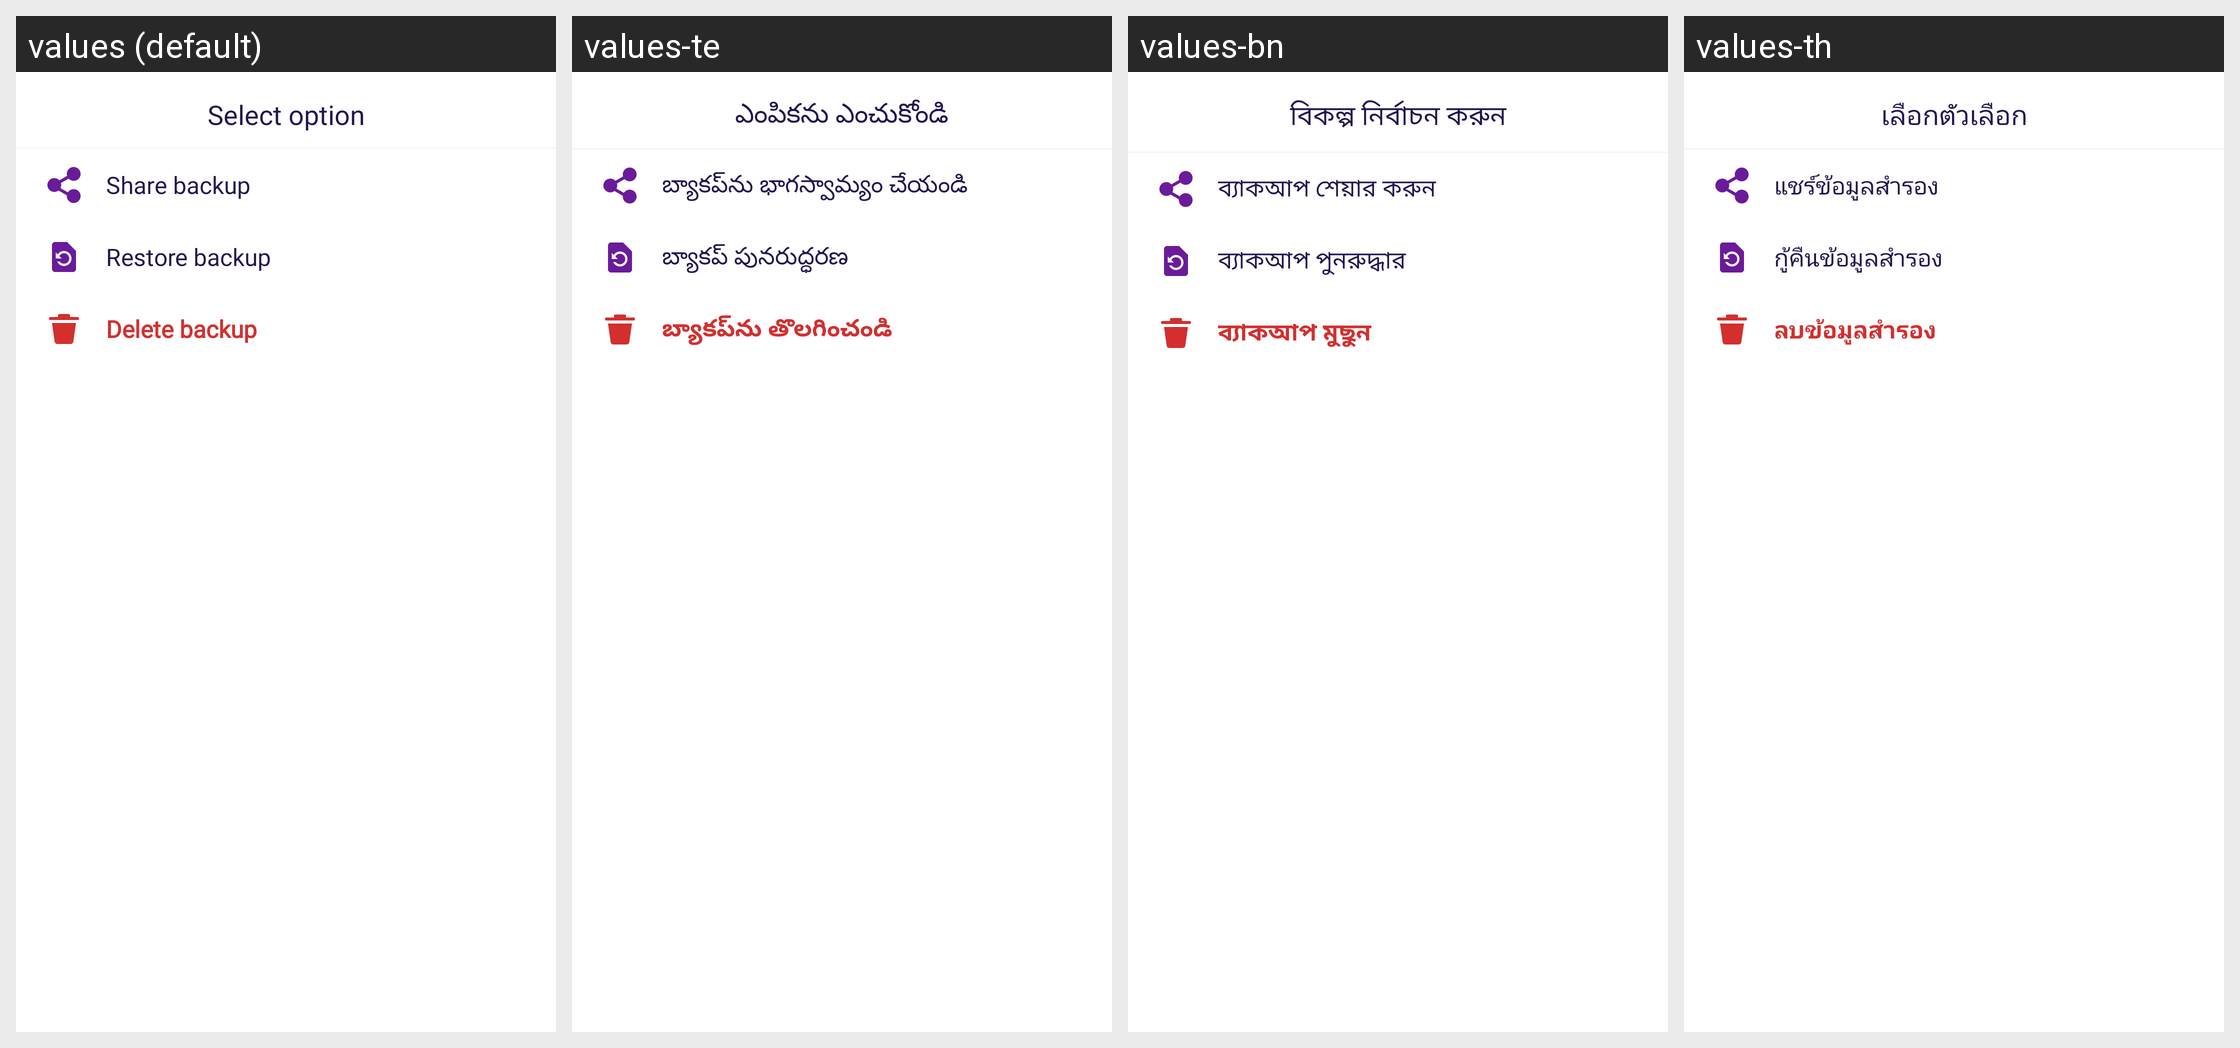

Translations of the strings shown on this Android screen, per locale in the grid:
Android screen res/layout/bottom_restore_options.xml rendered under 4 locales, left to right: values (default), values-te, values-bn, values-th. Device: Nexus 5 (rendered at 1080×1920; each locale shown at half size, 540×960, under a caption strip naming it); theme Theme.MoneyTracker.
Other locales in the repository, not shown: values-ar, values-cs, values-de, values-el, values-es, values-fa, values-fr, values-hi, values-in, values-it, values-ja, values-kn, values-ko, values-ml, values-ms, values-pl, values-pt-rBR, values-ro, values-ru, values-ta-rIN, values-tr, values-uk, values-vi, values-zh-rCN, values-zh-rTW.
Strings drawn on this screen, with the default value and each locale's value (text and hints the layout hard-codes, and strings that could not be matched under every locale, appear in the picture but are not listed):

select_option
  values: Select option
  values-te: ఎంపికను ఎంచుకోండి
  values-bn: বিকল্প নির্বাচন করুন
  values-th: เลือกตัวเลือก

share_backup
  values: Share backup
  values-te: బ్యాకప్‌ను భాగస్వామ్యం చేయండి
  values-bn: ব্যাকআপ শেয়ার করুন
  values-th: แชร์ข้อมูลสำรอง

restore_backup_small
  values: Restore backup
  values-te: బ్యాకప్ పునరుద్ధరణ
  values-bn: ব্যাকআপ পুনরুদ্ধার
  values-th: กู้คืนข้อมูลสำรอง

delete_backup
  values: Delete backup
  values-te: బ్యాకప్‌ను తొలగించండి
  values-bn: ব্যাকআপ মুছুন
  values-th: ลบข้อมูลสำรอง
